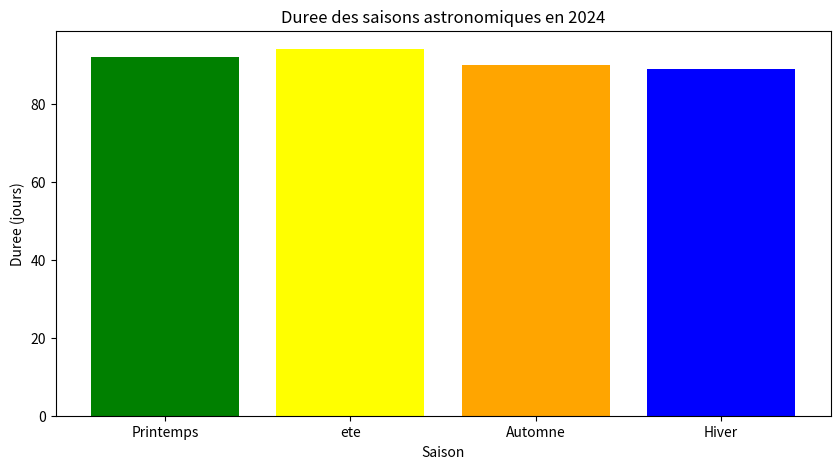

This figure's Python source:
import matplotlib.pyplot as plt
from datetime import datetime

# Dates des equinoxes et solstices pour 2024
dates = {
    "Printemps": datetime(2024, 3, 20),
    "ete": datetime(2024, 6, 20),
    "Automne": datetime(2024, 9, 22),
    "Hiver": datetime(2024, 12, 21)
}

# Calculer la duree de chaque saison
durees = {
    "Printemps": (dates["ete"] - dates["Printemps"]).days,
    "ete": (dates["Automne"] - dates["ete"]).days,
    "Automne": (dates["Hiver"] - dates["Automne"]).days,
    "Hiver": (datetime(2025, 3, 20) - dates["Hiver"]).days  # Jusqu'a l'equinoxe de printemps 2025
}

# Afficher les durees des saisons
for saison, duree in durees.items():
    print(f"{saison}: {duree} jours")

# Representer graphiquement la duree des saisons
plt.figure(figsize=(10, 5))
plt.bar(durees.keys(), durees.values(), color=['green', 'yellow', 'orange', 'blue'])
plt.xlabel('Saison')
plt.ylabel('Duree (jours)')
plt.title('Duree des saisons astronomiques en 2024')
plt.show()
